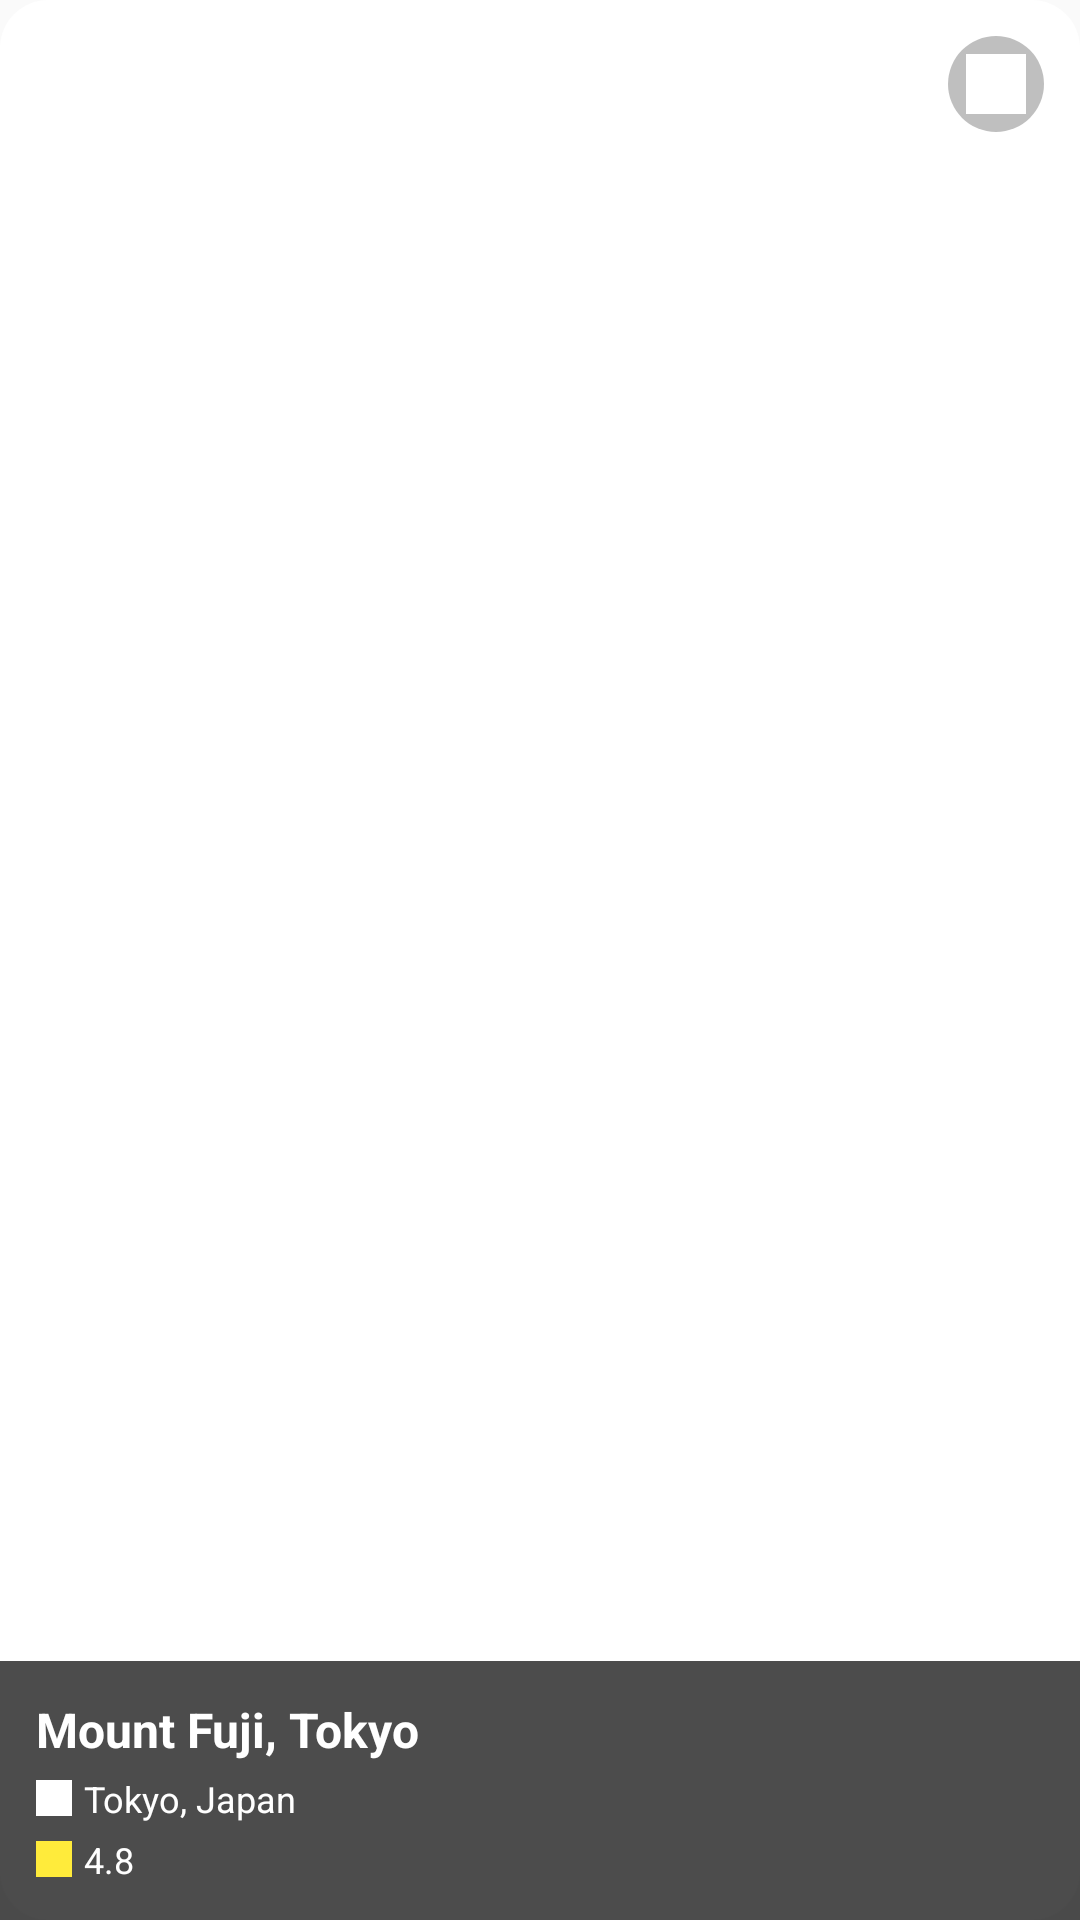

Here is an Android app screen rendered from its layout file. Give the layout XML and the strings, colors and styles it references.
<!-- AndroidManifest.xml: application theme AppTheme -->
<!-- res/layout/card_horizontal_item.xml -->
<LinearLayout xmlns:android="http://schemas.android.com/apk/res/android"
    xmlns:app="http://schemas.android.com/apk/res-auto"
    android:layout_width="280dp"
    android:layout_height="320dp"
    android:layout_marginEnd="16dp"
    android:orientation="vertical"
    android:background="@drawable/card_bg">

    <FrameLayout
        android:layout_width="match_parent"
        android:layout_height="0dp"
        android:layout_weight="1">

        <ImageView
            android:id="@+id/ivPlaceImage"
            android:layout_width="match_parent"
            android:layout_height="match_parent"
            android:scaleType="centerCrop"
            android:src="@drawable/bg1" />

        
        <ImageView
            android:id="@+id/ivFavorite"
            android:layout_width="32dp"
            android:layout_height="32dp"
            android:layout_gravity="top|end"
            android:layout_margin="12dp"
            android:src="@drawable/avatar"
            android:background="@drawable/circle_background_small"
            android:padding="6dp"
            app:tint="@color/white" />

        
        <LinearLayout
            android:layout_width="match_parent"
            android:layout_height="wrap_content"
            android:layout_gravity="bottom"
            android:background="#B3000000"
            android:orientation="vertical"
            android:padding="12dp">

            <TextView
                android:id="@+id/tvPlaceName"
                android:layout_width="wrap_content"
                android:layout_height="wrap_content"
                android:text="Mount Fuji, Tokyo"
                android:textColor="@color/white"
                android:textSize="16sp"
                android:textStyle="bold" />

            <LinearLayout
                android:layout_width="wrap_content"
                android:layout_height="wrap_content"
                android:orientation="horizontal"
                android:gravity="center_vertical"
                android:layout_marginTop="4dp">

                <ImageView
                    android:layout_width="12dp"
                    android:layout_height="12dp"
                    android:src="@drawable/avatar"
                    app:tint="@color/white" />

                <TextView
                    android:id="@+id/tvLocation"
                    android:layout_width="wrap_content"
                    android:layout_height="wrap_content"
                    android:layout_marginStart="4dp"
                    android:text="Tokyo, Japan"
                    android:textColor="@color/white"
                    android:textSize="12sp" />
            </LinearLayout>

            <LinearLayout
                android:layout_width="wrap_content"
                android:layout_height="wrap_content"
                android:orientation="horizontal"
                android:gravity="center_vertical"
                android:layout_marginTop="4dp">

                <ImageView
                    android:layout_width="12dp"
                    android:layout_height="12dp"
                    android:src="@drawable/avatar"
                    android:tint="@color/yellow" />

                <TextView
                    android:id="@+id/tvRating"
                    android:layout_width="wrap_content"
                    android:layout_height="wrap_content"
                    android:layout_marginStart="4dp"
                    android:text="4.8"
                    android:textColor="@color/white"
                    android:textSize="12sp" />
            </LinearLayout>
        </LinearLayout>
    </FrameLayout>
</LinearLayout>
<!-- resources referenced by this layout -->
<resources>
  <color name="white">#FFFFFFFF</color>
  <color name="yellow">#FFEB3B</color>
  <!-- drawable avatar: jpg bitmap (drawable, 7308 bytes) -->
  <!-- drawable card_bg (drawable) -->
  <shape xmlns:android="http://schemas.android.com/apk/res/android">
      <corners android:radius="16dp"/>
      <solid android:color="@color/white"/>
  </shape>
  <!-- drawable circle_background_small (drawable) -->
  <shape xmlns:android="http://schemas.android.com/apk/res/android">
      <solid android:color="#40000000"/>
      <corners android:radius="16dp"/>
  </shape>
  <style name="AppTheme" parent="Theme.AppCompat.Light.NoActionBar">
          
          <item name="colorPrimary">@color/purple_500</item>
          <item name="colorPrimaryVariant">@color/purple_700</item>
          <item name="colorOnPrimary">@color/white</item>
          <item name="colorSecondary">@color/teal_200</item>
          <item name="colorSecondaryVariant">@color/teal_700</item>
          <item name="colorOnSecondary">@color/black</item>
          <item name="android:statusBarColor">?attr/colorPrimaryVariant</item>
      </style>
  <color name="purple_500">#FF6200EE</color>
  <color name="purple_700">#FF3700B3</color>
  <color name="teal_200">#FF03DAC5</color>
  <color name="teal_700">#FF018786</color>
  <color name="black">#FF000000</color>
</resources>
